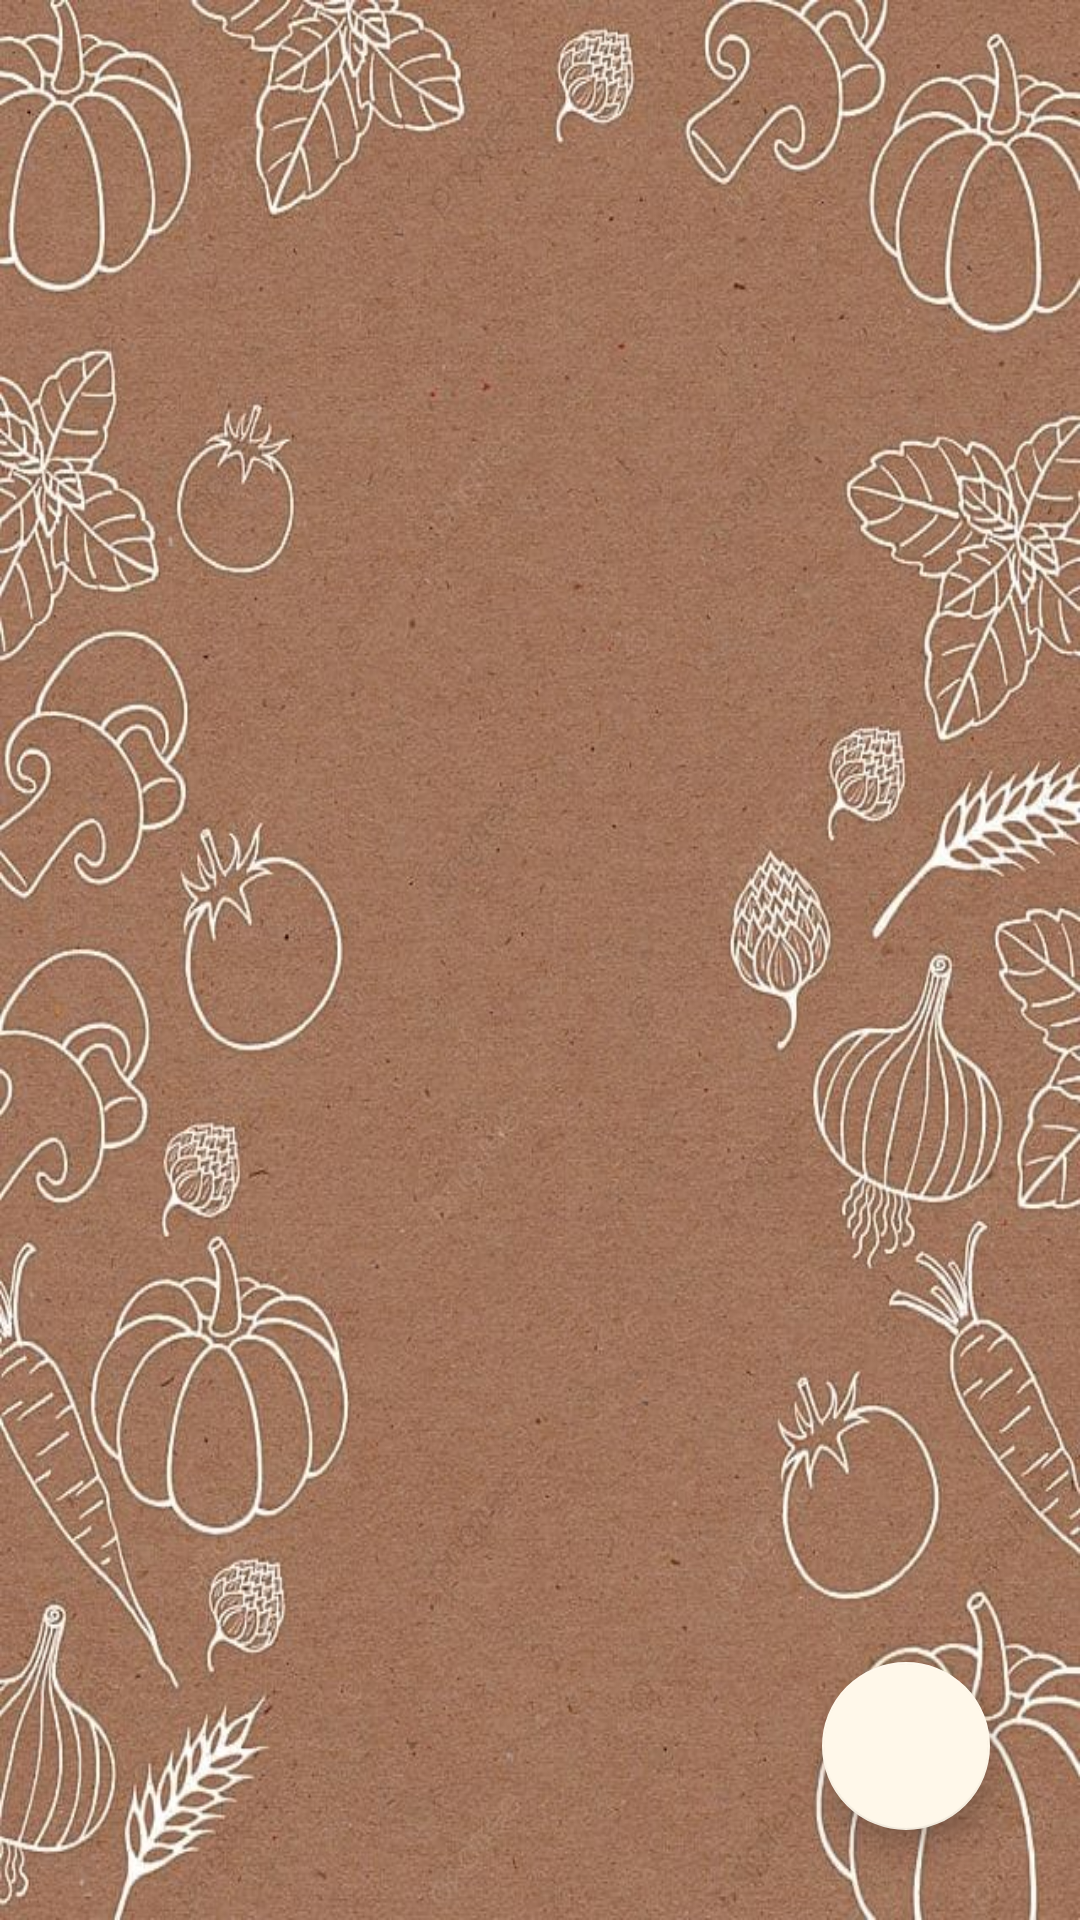

Layout XML and referenced resources for this Android screen:
<!-- AndroidManifest.xml: application theme Theme.Recetas -->
<!-- res/layout/activity_recetas.xml -->
<?xml version="1.0" encoding="utf-8"?>
<layout xmlns:android="http://schemas.android.com/apk/res/android"
    xmlns:app="http://schemas.android.com/apk/res-auto"
    xmlns:tools="http://schemas.android.com/tools">

    <data>

    </data>

    <androidx.constraintlayout.widget.ConstraintLayout
        android:layout_width="match_parent"
        android:layout_height="match_parent"
        tools:context=".view.MainActivity"
        android:background="@drawable/platos_fuertes_background">

        <androidx.recyclerview.widget.RecyclerView
            android:id="@+id/list_platillos"
            android:layout_width="0dp"
            android:layout_height="0dp"
            app:layout_constraintBottom_toBottomOf="parent"
            app:layout_constraintEnd_toEndOf="parent"
            app:layout_constraintStart_toStartOf="parent"
            app:layout_constraintTop_toTopOf="parent"
            tools:listitem="@layout/menu_item_list"
            tools:itemCount="2"/>

        <com.google.android.material.floatingactionbutton.FloatingActionButton
            android:id="@+id/btn_create_receta"
            android:layout_width="wrap_content"
            android:layout_height="wrap_content"
            app:layout_constraintBottom_toBottomOf="parent"
            app:layout_constraintEnd_toEndOf="parent"
            android:layout_marginEnd="30dp"
            app:tint="@color/cafe"
            android:layout_marginBottom="30dp"
            android:src="@drawable/ic_add_receta"
            app:backgroundTint="@color/background_splash"/>


    </androidx.constraintlayout.widget.ConstraintLayout>

</layout>
<!-- res/layout/menu_item_list.xml (included above) -->
<?xml version="1.0" encoding="utf-8"?>
<androidx.constraintlayout.widget.ConstraintLayout
    xmlns:android="http://schemas.android.com/apk/res/android"
    xmlns:app="http://schemas.android.com/apk/res-auto"
    xmlns:tools="http://schemas.android.com/tools"
    android:id="@+id/container"
    android:layout_width="match_parent"
    android:layout_height="wrap_content"
    android:layout_marginTop="20dp"
    android:clickable="true"
    android:focusable="true">



    <androidx.cardview.widget.CardView
        android:layout_width="match_parent"
        android:layout_height="wrap_content"
        android:layout_margin="20dp"
        app:cardCornerRadius="20dp"
        app:layout_constraintBottom_toBottomOf="parent"
        app:layout_constraintEnd_toEndOf="parent"
        app:layout_constraintStart_toStartOf="parent"
        app:layout_constraintTop_toTopOf="parent">

        <androidx.constraintlayout.widget.ConstraintLayout
            android:layout_width="match_parent"
            android:layout_height="150dp">


            <ImageView
                android:id="@+id/img_hotel"
                android:layout_width="match_parent"
                android:layout_height="match_parent"
                android:scaleType="centerCrop"
                android:src="@drawable/ic_img_background"
                app:layout_constraintBottom_toBottomOf="parent"
                app:layout_constraintEnd_toEndOf="parent"
                app:layout_constraintHorizontal_bias="1.0"
                app:layout_constraintStart_toStartOf="parent"
                app:layout_constraintTop_toTopOf="parent"
                app:layout_constraintVertical_bias="0.0" />

            <TextView
                android:id="@+id/text_name"
                android:layout_width="wrap_content"
                android:layout_height="wrap_content"
                android:layout_margin="5dp"
                android:ellipsize="marquee"
                android:fontFamily="sans-serif-black"
                android:gravity="center"
                android:singleLine="true"
                android:textAlignment="inherit"
                android:textColor="@color/white"
                android:textSize="30sp"
                app:layout_constraintEnd_toEndOf="parent"
                app:layout_constraintStart_toStartOf="parent"
                app:layout_constraintTop_toTopOf="parent"
                tools:text="Nombre" />


        </androidx.constraintlayout.widget.ConstraintLayout>
    </androidx.cardview.widget.CardView>
</androidx.constraintlayout.widget.ConstraintLayout>
<!-- resources referenced by this layout -->
<resources>
  <color name="background_splash">#FFF8EA</color>
  <color name="cafe">#594545</color>
  <color name="white">#FFFFFFFF</color>
  <!-- drawable platos_fuertes_background: jpeg bitmap (drawable, 122066 bytes) -->
  <style name="Theme.Recetas" parent="Theme.MaterialComponents.DayNight.DarkActionBar">
          
          <item name="colorPrimary">@color/purple_500</item>
          <item name="colorPrimaryVariant">@color/purple_700</item>
          <item name="colorOnPrimary">@color/white</item>
          
          <item name="colorSecondary">@color/teal_200</item>
          <item name="colorSecondaryVariant">@color/teal_700</item>
          <item name="colorOnSecondary">@color/black</item>
          
          <item name="android:statusBarColor" tools:targetApi="l">?attr/colorPrimaryVariant</item>
          
      </style>
  <color name="purple_500">#594545</color>
  <color name="purple_700">#594545</color>
  <color name="teal_200">#FF03DAC5</color>
  <color name="teal_700">#FF018786</color>
  <color name="black">#FF000000</color>
</resources>
